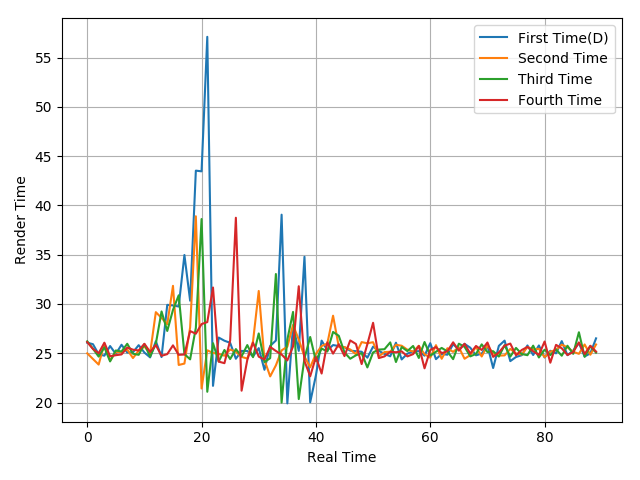

Source data for this figure (header and first rows):
26.07, 25.92, 24.9, 24.75, 25.73, 24.93, 25.86, 25.07, 25.1, 25.82, 25.07, 24.58, 26.22, 24.61, 29.91, 29.85, 29.74, 34.97, 30.33, 43.53, 43.46, 57.11, 21.69, 26.59
24.99, 24.42, 23.85, 25.98, 24.26, 25.11, 25.11, 25.38, 24.51, 25.26, 25.68, 25, 29.17, 28.58, 27.95, 31.84, 23.81, 23.95, 27.62, 38.9, 21.42, 25.3, 25.03, 24.94
26.21, 25.46, 24.66, 25.6, 24.17, 25.28, 25.18, 25.96, 24.95, 24.84, 25.92, 24.66, 25.96, 29.24, 27.26, 29.4, 30.88, 24.92, 24.38, 27.58, 38.62, 21.09, 26.02, 24.16
26.13, 25.44, 25, 26.07, 24.69, 24.8, 24.88, 25.58, 25.36, 25.28, 25.96, 25.13, 25.83, 24.74, 24.91, 25.8, 24.84, 24.87, 27.25, 26.98, 27.96, 28.16, 31.67, 24.15
